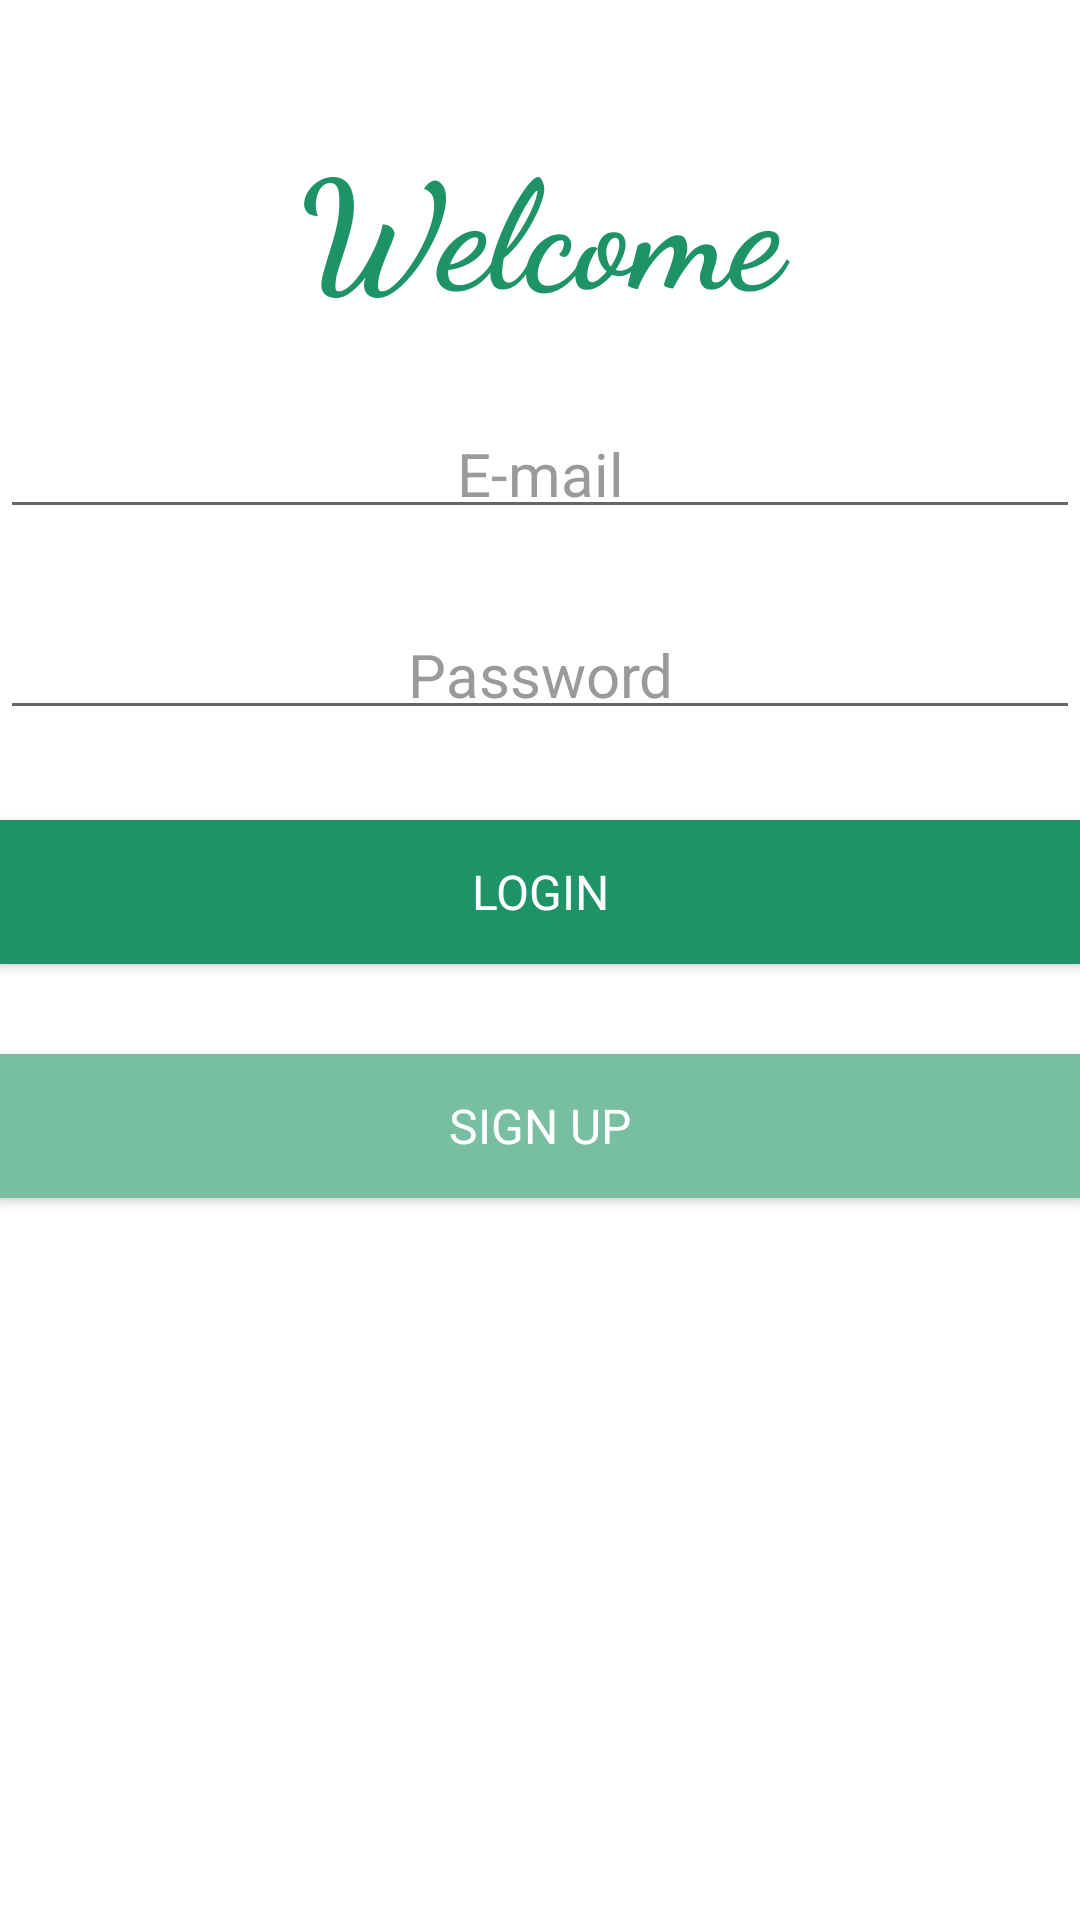

The Android layout XML behind this screen, and the referenced resources:
<!-- AndroidManifest.xml: application theme Theme.TMFAppointment -->
<!-- res/layout/activity_main.xml -->
<?xml version="1.0" encoding="utf-8"?>
<androidx.constraintlayout.widget.ConstraintLayout xmlns:android="http://schemas.android.com/apk/res/android"
    xmlns:app="http://schemas.android.com/apk/res-auto"
    xmlns:tools="http://schemas.android.com/tools"
    android:layout_width="match_parent"
    android:layout_height="match_parent"
    tools:context=".MainActivity">

    <TextView
        android:id="@+id/textView_welcome"
        android:layout_width="match_parent"
        android:layout_height="wrap_content"
        android:layout_marginTop="@dimen/default_title_margin_top"
        android:fontFamily="cursive"
        android:text="@string/welcome"
        android:textAlignment="center"
        android:textColor="@color/primary"
        android:textSize="50sp"
        android:textStyle="bold"
        app:layout_constraintTop_toTopOf="parent"
        tools:layout_editor_absoluteX="16dp" />

    <EditText
        android:id="@+id/editText_email"
        android:layout_width="match_parent"
        android:layout_height="wrap_content"
        android:layout_marginTop="@dimen/default_margin_top"
        android:fontFamily="sans-serif"
        android:hint="@string/e_mail"
        android:inputType="textEmailAddress"
        android:padding="5dp"
        android:textAlignment="center"
        android:textAllCaps="true"
        android:textColor="@color/gray"
        android:textColorHighlight="@color/secondary"
        android:textColorHint="@color/gray"
        android:textSize="20sp"
        app:layout_constraintEnd_toEndOf="parent"
        app:layout_constraintStart_toStartOf="parent"
        app:layout_constraintTop_toBottomOf="@+id/textView_welcome" />

    <EditText
        android:id="@+id/editText_password"
        android:layout_width="match_parent"
        android:layout_height="wrap_content"
        android:layout_marginTop="@dimen/default_margin_top"
        android:fontFamily="sans-serif"
        android:hint="@string/password"
        android:inputType="textPassword"
        android:padding="5dp"
        android:textAlignment="center"
        android:textAllCaps="true"
        android:textColor="@color/gray"
        android:textColorHighlight="@color/secondary"
        android:textColorHint="@color/gray"
        android:textSize="20sp"
        app:layout_constraintEnd_toEndOf="parent"
        app:layout_constraintStart_toStartOf="parent"
        app:layout_constraintTop_toBottomOf="@+id/editText_email" />

    <Button
        android:id="@+id/button_login"
        android:layout_width="match_parent"
        android:layout_height="wrap_content"
        android:layout_marginTop="@dimen/default_margin_top"
        android:background="@color/primary"
        android:fontFamily="sans-serif"
        android:onClick="login"
        android:paddingTop="2dp"
        android:paddingBottom="2dp"
        android:text="@string/login"
        android:textAlignment="center"
        android:textAllCaps="true"
        android:textColor="@color/white"
        android:textSize="16sp"
        app:backgroundTint="@color/primary"
        app:layout_constraintEnd_toEndOf="parent"
        app:layout_constraintStart_toStartOf="parent"
        app:layout_constraintTop_toBottomOf="@+id/editText_password" />

    <Button
        android:id="@+id/button_signUp"
        android:layout_width="match_parent"
        android:layout_height="wrap_content"
        android:layout_marginTop="@dimen/default_margin_top"
        android:background="@color/primary_light"
        android:fontFamily="sans-serif"
        android:onClick="signUp"
        android:paddingTop="2dp"
        android:paddingBottom="2dp"
        android:text="@string/sign_up"
        android:textAlignment="center"
        android:textAllCaps="true"
        android:textColor="@color/white"
        android:textSize="16sp"
        app:backgroundTint="@color/primary_light"
        app:layout_constraintEnd_toEndOf="parent"
        app:layout_constraintStart_toStartOf="parent"
        app:layout_constraintTop_toBottomOf="@+id/button_login" />

</androidx.constraintlayout.widget.ConstraintLayout>
<!-- resources referenced by this layout -->
<resources>
  <color name="gray">#9A9A9A</color>
  <color name="primary">#1D9367</color>
  <color name="primary_light">#77BEA3</color>
  <color name="secondary">#D32A69</color>
  <color name="white">#FFFFFF</color>
  <dimen name="default_margin_top">30dp</dimen>
  <dimen name="default_title_margin_top">40dp</dimen>
  <string name="e_mail">E-mail</string>
  <string name="login">Login</string>
  <string name="password">Password</string>
  <string name="sign_up">Sign up</string>
  <string name="welcome">Welcome</string>
  <style name="Theme.TMFAppointment" parent="Theme.MaterialComponents.DayNight.DarkActionBar">
          
          <item name="colorPrimary">@color/primary</item>
          <item name="colorPrimaryVariant">@color/primary_light</item>
          <item name="colorOnPrimary">@color/white</item>
          
          <item name="colorSecondary">@color/secondary</item>
          <item name="colorSecondaryVariant">@color/secondary_light</item>
          <item name="colorOnSecondary">@color/black</item>
          
          <item name="android:statusBarColor" tools:targetApi="l">?attr/colorPrimaryVariant</item>
          
      </style>
  <color name="secondary_light">#E994B4</color>
  <color name="black">#000000</color>
</resources>
